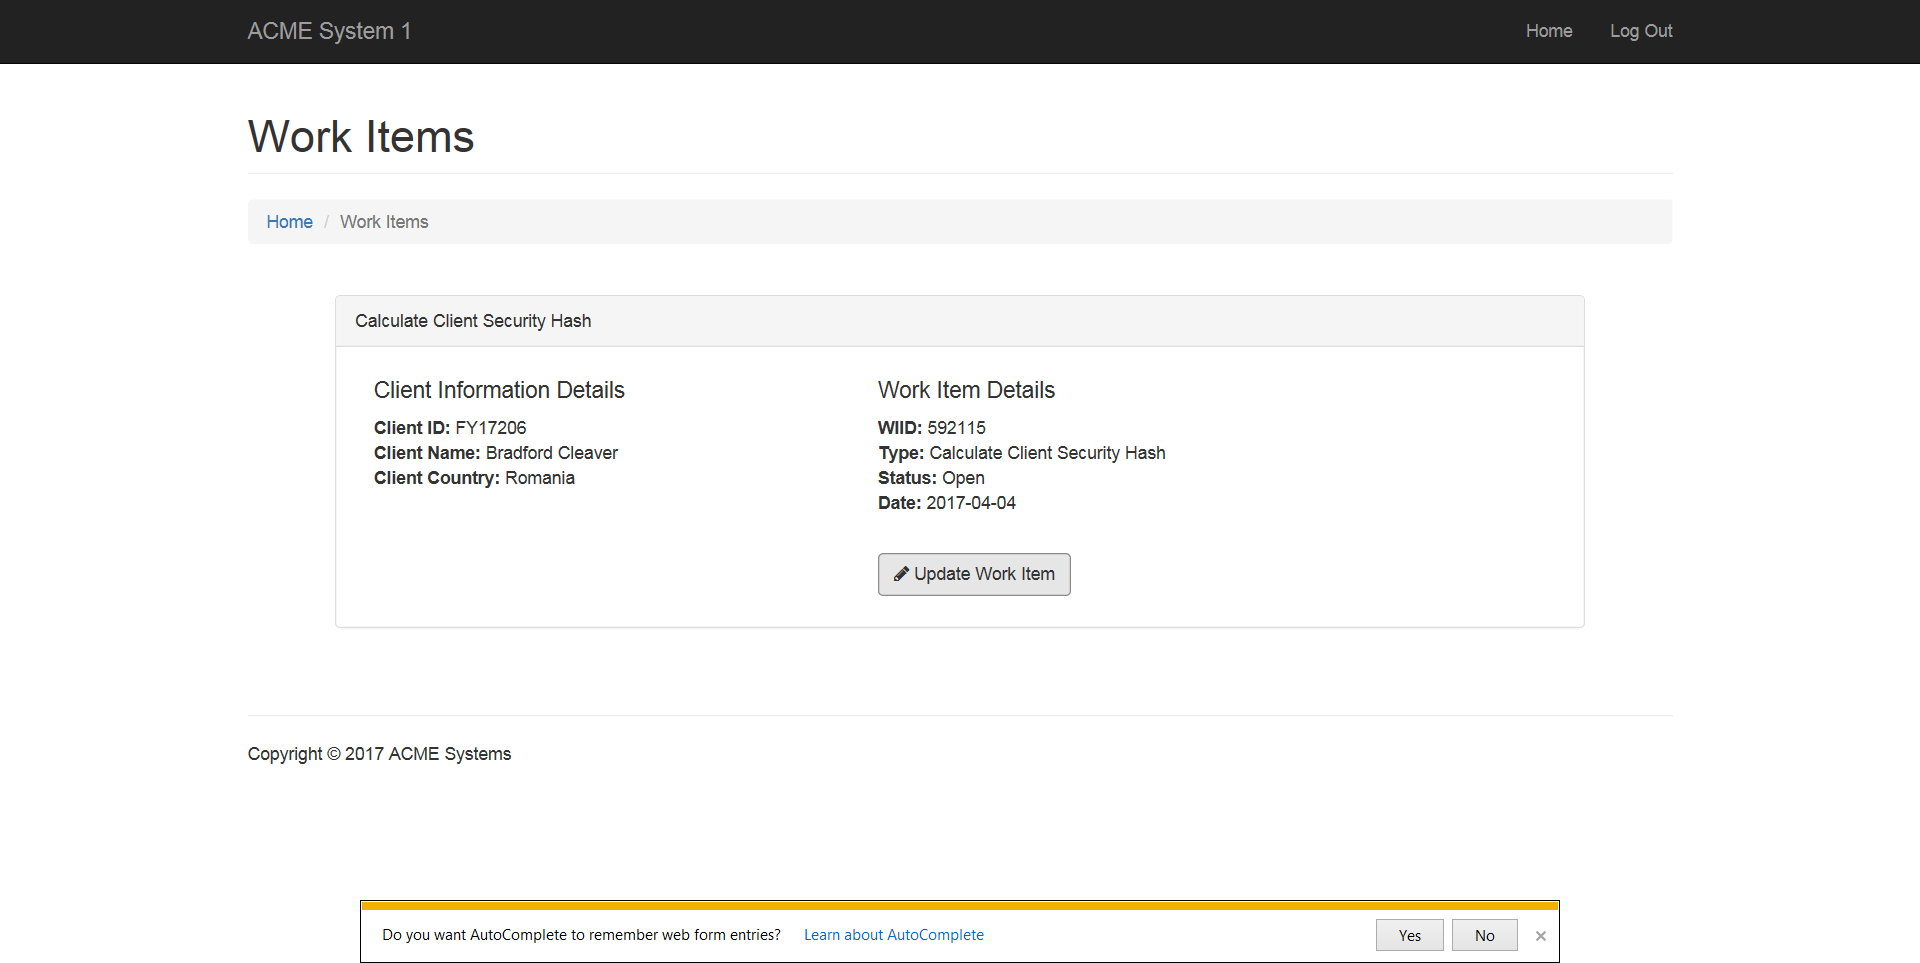
Task: Calculate Client Security Hash
Workflow: System1_UpdateWorkItem

Step 1: Attach Browser 'ACMESyste Page' in window 'ACME System 1 - Work Items'

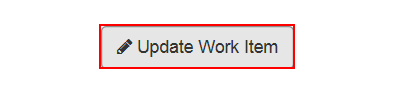
Step 2: click on the button 'Update Work Item'

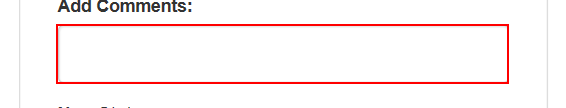
Step 3: type [in_Comment] into the text box

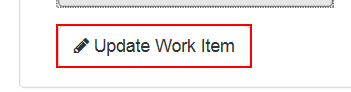
Step 4: click on the button

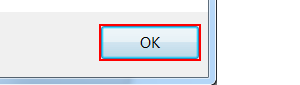
Step 5: click

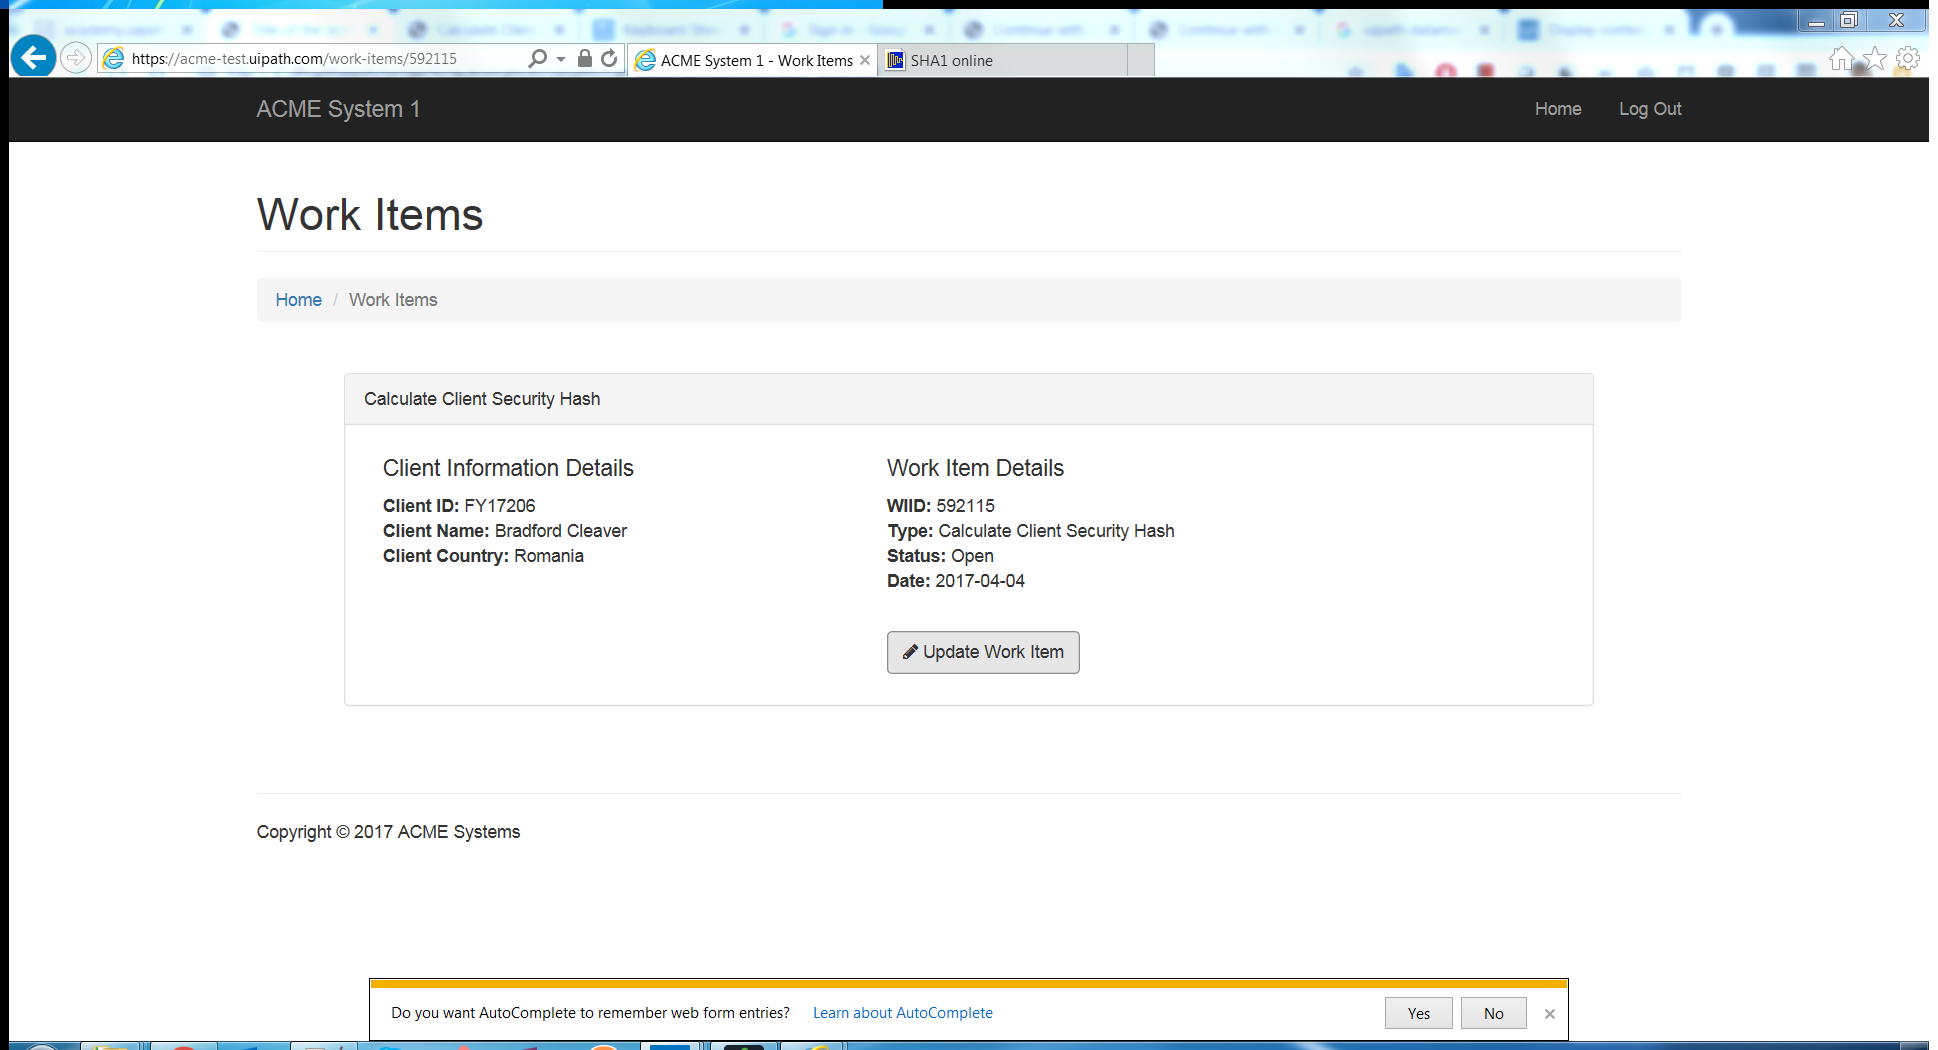
Step 6: Attach Window 'ACMESyste Ieframe' on the element in window 'ACME System 1 - Work Items - Internet Explorer' (iexplore.exe)

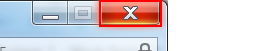
Step 7: click on the push button 'Close'